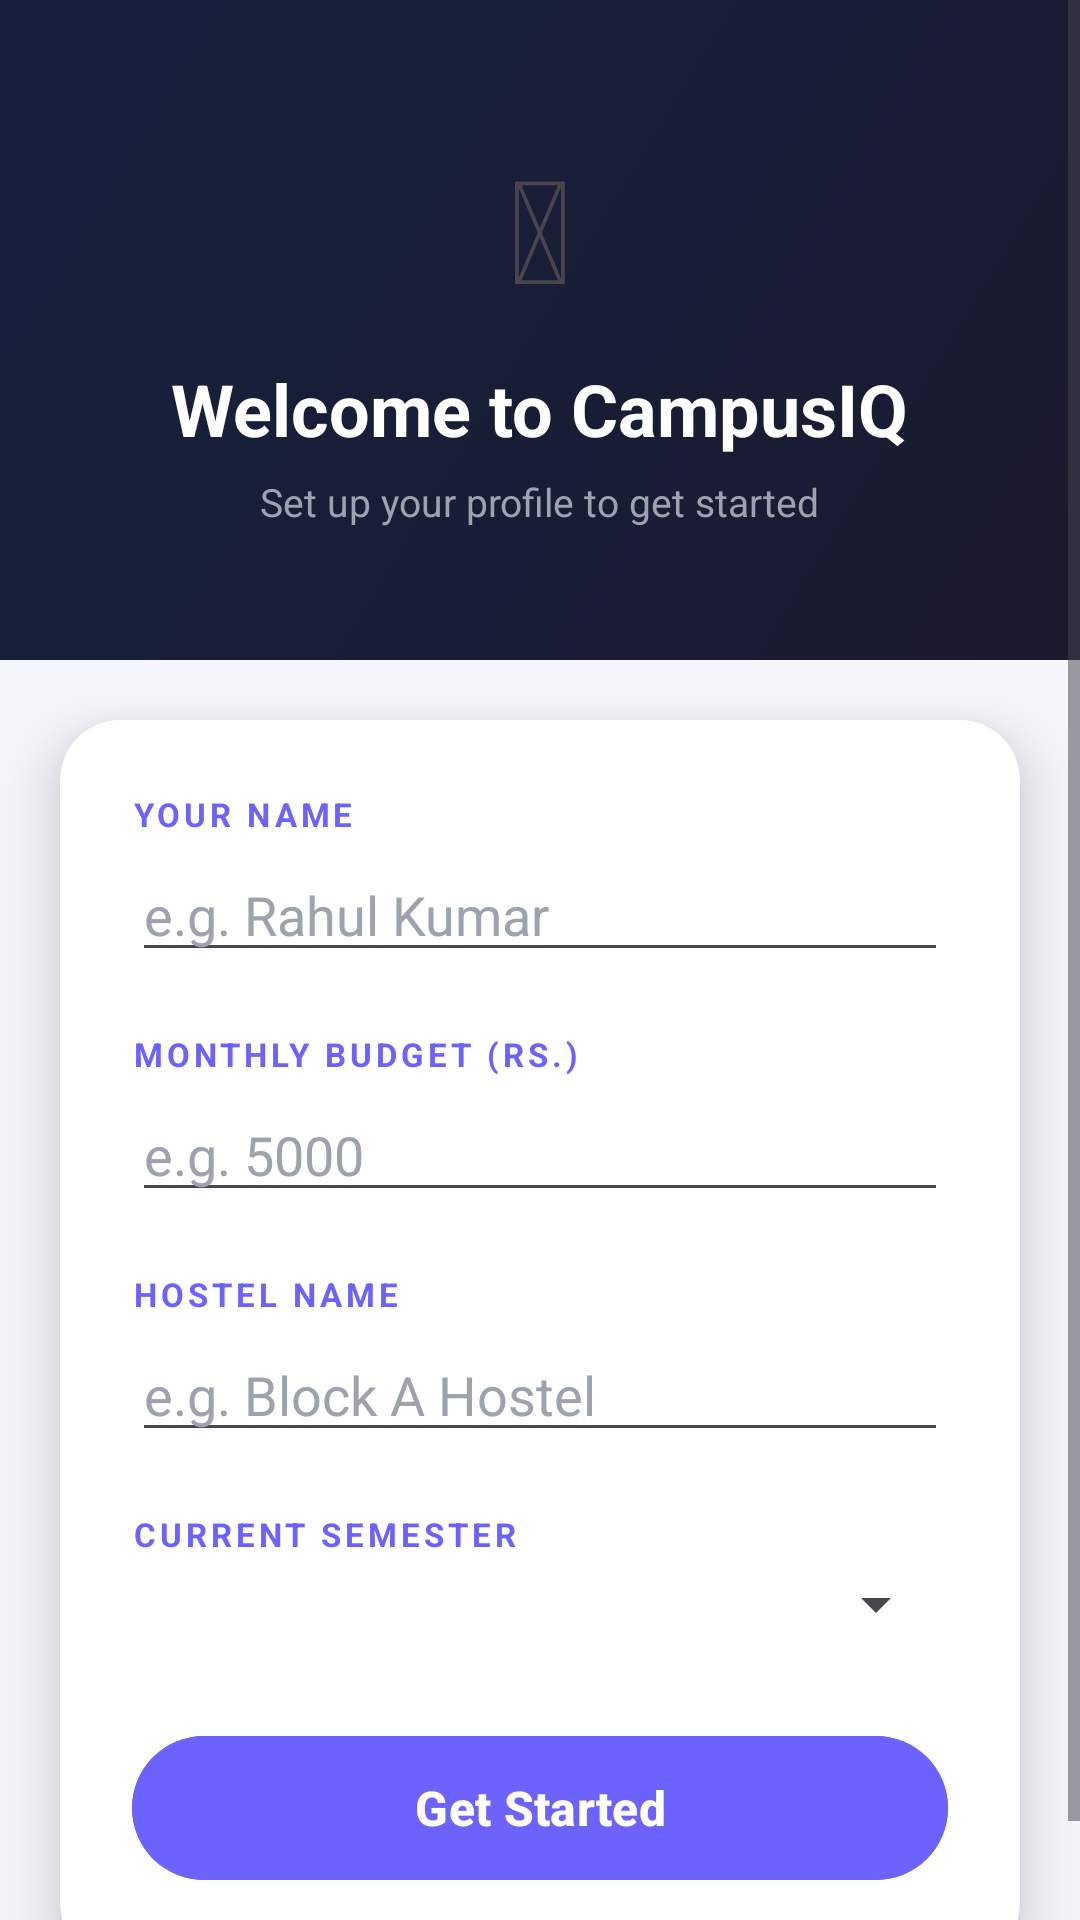

Layout XML and referenced resources for this Android screen:
<!-- AndroidManifest.xml: activity theme Theme.CampusIq.NoActionBar -->
<!-- res/layout/activity_onboarding.xml -->
<?xml version="1.0" encoding="utf-8"?>
<ScrollView
    xmlns:android="http://schemas.android.com/apk/res/android"
    xmlns:app="http://schemas.android.com/apk/res-auto"
    android:layout_width="match_parent"
    android:layout_height="match_parent"
    android:background="@color/colorBackground"
    android:id="@+id/rootOnboarding">

    <LinearLayout
        android:layout_width="match_parent"
        android:layout_height="wrap_content"
        android:orientation="vertical">

        
        <LinearLayout
            android:layout_width="match_parent"
            android:layout_height="220dp"
            android:background="@drawable/bg_header_gradient"
            android:gravity="center"
            android:orientation="vertical">

            <TextView
                android:layout_width="wrap_content"
                android:layout_height="wrap_content"
                android:text="&#128075;"
                android:textSize="48sp"/>

            <TextView
                android:layout_width="wrap_content"
                android:layout_height="wrap_content"
                android:layout_marginTop="12dp"
                android:text="Welcome to CampusIQ"
                android:textColor="#FFFFFF"
                android:textSize="24sp"
                android:textStyle="bold"/>

            <TextView
                android:layout_width="wrap_content"
                android:layout_height="wrap_content"
                android:layout_marginTop="6dp"
                android:text="Set up your profile to get started"
                android:textColor="#9CA3AF"
                android:textSize="13sp"/>
        </LinearLayout>

        
        <androidx.cardview.widget.CardView
            android:layout_width="match_parent"
            android:layout_height="wrap_content"
            android:layout_margin="20dp"
            android:layout_marginTop="-24dp"
            app:cardCornerRadius="20dp"
            app:cardElevation="12dp"
            app:cardBackgroundColor="@color/colorSurface">

            <LinearLayout
                android:layout_width="match_parent"
                android:layout_height="wrap_content"
                android:orientation="vertical"
                android:padding="24dp">

                
                <TextView
                    android:layout_width="wrap_content"
                    android:layout_height="wrap_content"
                    android:text="YOUR NAME"
                    android:textColor="@color/colorPrimary"
                    android:textSize="11sp"
                    android:textStyle="bold"
                    android:letterSpacing="0.12"/>
                <EditText
                    android:id="@+id/etName"
                    android:layout_width="match_parent"
                    android:layout_height="wrap_content"
                    android:hint="e.g. Rahul Kumar"
                    android:inputType="textPersonName"
                    android:textColor="@color/colorTextPrimary"
                    android:textColorHint="@color/colorTextHint"
                    android:layout_marginTop="4dp"
                    android:layout_marginBottom="20dp"/>

                
                <TextView
                    android:layout_width="wrap_content"
                    android:layout_height="wrap_content"
                    android:text="MONTHLY BUDGET (RS.)"
                    android:textColor="@color/colorPrimary"
                    android:textSize="11sp"
                    android:textStyle="bold"
                    android:letterSpacing="0.12"/>
                <EditText
                    android:id="@+id/etBudget"
                    android:layout_width="match_parent"
                    android:layout_height="wrap_content"
                    android:hint="e.g. 5000"
                    android:inputType="numberDecimal"
                    android:textColor="@color/colorTextPrimary"
                    android:textColorHint="@color/colorTextHint"
                    android:layout_marginTop="4dp"
                    android:layout_marginBottom="20dp"/>

                
                <TextView
                    android:layout_width="wrap_content"
                    android:layout_height="wrap_content"
                    android:text="HOSTEL NAME"
                    android:textColor="@color/colorPrimary"
                    android:textSize="11sp"
                    android:textStyle="bold"
                    android:letterSpacing="0.12"/>
                <EditText
                    android:id="@+id/etHostel"
                    android:layout_width="match_parent"
                    android:layout_height="wrap_content"
                    android:hint="e.g. Block A Hostel"
                    android:textColor="@color/colorTextPrimary"
                    android:textColorHint="@color/colorTextHint"
                    android:layout_marginTop="4dp"
                    android:layout_marginBottom="20dp"/>

                
                <TextView
                    android:layout_width="wrap_content"
                    android:layout_height="wrap_content"
                    android:text="CURRENT SEMESTER"
                    android:textColor="@color/colorPrimary"
                    android:textSize="11sp"
                    android:textStyle="bold"
                    android:letterSpacing="0.12"/>
                <Spinner
                    android:id="@+id/spinnerSemester"
                    android:layout_width="match_parent"
                    android:layout_height="wrap_content"
                    android:layout_marginTop="4dp"
                    android:layout_marginBottom="28dp"/>

                <Button
                    android:id="@+id/btnGetStarted"
                    android:layout_width="match_parent"
                    android:layout_height="56dp"
                    android:backgroundTint="@color/colorPrimary"
                    android:text="Get Started"
                    android:textColor="#FFFFFF"
                    android:textSize="16sp"
                    android:textStyle="bold"/>
            </LinearLayout>
        </androidx.cardview.widget.CardView>

    </LinearLayout>
</ScrollView>
<!-- resources referenced by this layout -->
<resources>
  <color name="colorBackground">#F4F6FB</color>
  <color name="colorPrimary">#6C63FF</color>
  <color name="colorSurface">#FFFFFF</color>
  <color name="colorTextHint">#9CA3AF</color>
  <color name="colorTextPrimary">#1A1A2E</color>
  <!-- drawable bg_header_gradient (drawable) -->
  <?xml version="1.0" encoding="utf-8"?>
  <shape xmlns:android="http://schemas.android.com/apk/res/android"
      android:shape="rectangle">
      <gradient
          android:startColor="#1A1A2E"
          android:endColor="#16213E"
          android:angle="135"/>
  </shape>
  <style name="Theme.CampusIq.NoActionBar" parent="Base.Theme.CampusIq" />
  <style name="Base.Theme.CampusIq" parent="Theme.Material3.DayNight.NoActionBar">
          <item name="colorPrimary">@color/colorPrimary</item>
          <item name="colorSecondary">@color/colorAccent</item>
      </style>
  <color name="colorAccent">#FF6584</color>
</resources>
